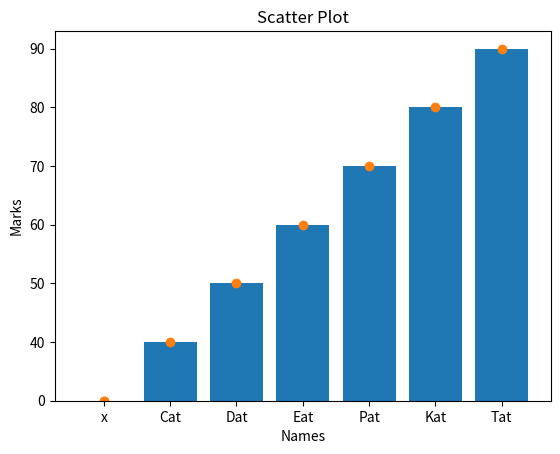

Here is the Python script that generated this plot:

import pandas as pd
import matplotlib.pyplot as plt
  
  
# reading the database
Names = ['x','Cat','Dat','Eat','Pat','Kat','Tat','x']
Marks = ['0','40','50','60','70','80','90','0']
  
# Scatter plot with day against tip
plt.bar(Names, Marks)
plt.scatter(Names, Marks)

# Adding Title to the Plot
plt.title("Scatter Plot")
  
# Setting the X and Y labels
plt.xlabel('Names')
plt.ylabel('Marks')
  
plt.show()